Run: headless pygame with SDL's dummy video driver; simulated clock (each Clock.tick advances the game by its frame time, no real sleeping); random seed 0; keys injected as events and as key.get_pressed() state; no mouse input.
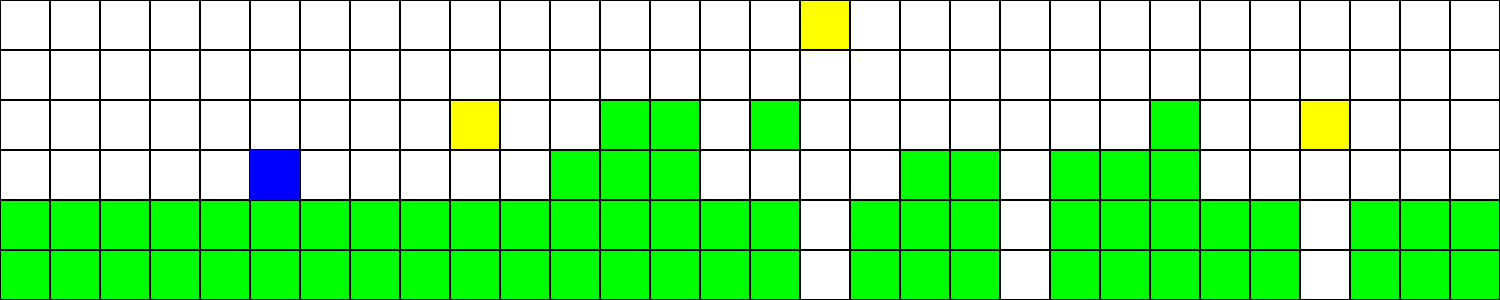
Frame 1 of 4 · flips 1–60 · no input
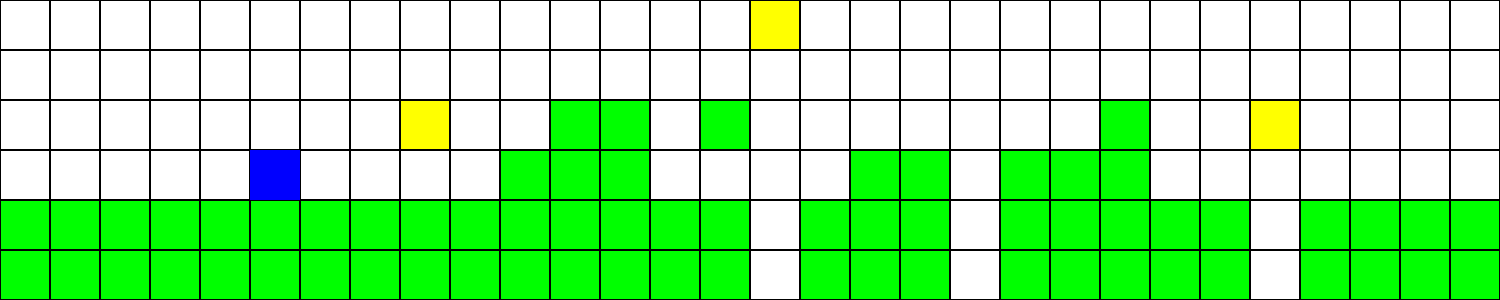
Frame 2 of 4 · flips 61–180 · tapped SPACE, RETURN · held RIGHT (→), D
Frame 3 of 4 · flips 181–300 · held DOWN (↓), S · screen unchanged from frame 2, image omitted
Frame 4 of 4 · flips 301–420 · held LEFT (←), A, UP (↑), W · screen unchanged from frame 3, image omitted

The pygame program that drew these frames:

import time
import pygame

# Window dimensions
WIDTH, HEIGHT = 1500, 300
# Grid dimensions
ROWS, COLS = 6, 75
# Size of each cell
CELL_SIZE = 50

# Colors
WHITE = (255, 255, 255)
BLACK = (0, 0, 0)
FILLED_FINISH_COLOR = (255, 0, 0)
FILLED_DEFAULT_COLOR = (0, 255, 0)
FILLED_PIECE_COLOR = (255, 255, 0)
FILLED_PLAYER_COLOR = (0, 0, 255)

# Example map (0 = empty, 1 = full, 5 rooms, 333 = arrival)
grid = [
    [0, 0, 0, 0, 0, 0, 0, 0, 0, 0, 0, 0, 0, 0, 0, 0, 5, 0, 0, 0, 0, 0, 0, 0, 0, 0, 0, 0, 0, 0, 0, 0, 0, 0, 0, 0, 0, 0, 0, 0, 0, 0, 0, 0, 0, 0, 0, 0, 0, 333, 0, 0, 0, 0, 0, 0, 0, 0, 0, 0, 0, 0, 0, 0, 0, 0, 0, 0, 0, 0, 0, 0, 0, 0, 0],
    [0, 0, 0, 0, 0, 0, 0, 0, 0, 0, 0, 0, 0, 0, 0, 0, 0, 0, 0, 0, 0, 0, 0, 0, 0, 0, 0, 0, 0, 0, 0, 0, 0, 0, 0, 0, 0, 0, 0, 0, 0, 0, 0, 0, 0, 0, 0, 0, 0, 333, 0, 0, 0, 0, 0, 0, 0, 0, 0, 0, 0, 0, 0, 0, 0, 0, 0, 0, 0, 0, 0, 0, 0, 0, 0],
    [0, 0, 0, 0, 0, 0, 0, 0, 0, 5, 0, 0, 1, 1, 0, 1, 0, 0, 0, 0, 0, 0, 0, 1, 0, 0, 5, 0, 0, 0, 0, 0, 0, 1, 0, 0, 0, 0, 5, 0, 0, 0, 0, 1, 0, 0, 0, 0, 0, 333, 0, 0, 0, 0, 0, 0, 0, 0, 0, 0, 0, 0, 0, 0, 0, 0, 0, 0, 0, 0, 0, 0, 0, 0, 0],
    [0, 0, 0, 0, 0, 0, 0, 0, 0, 0, 0, 1, 1, 1, 0, 0, 0, 0, 1, 1, 0, 1, 1, 1, 0, 0, 0, 0, 0, 0, 0, 0, 1, 1, 0, 0, 0, 0, 0, 0, 0, 0, 1, 1, 0, 0, 0, 0, 0, 333, 0, 0, 0, 0, 0, 0, 0, 0, 0, 0, 0, 0, 0, 0, 0, 0, 0, 0, 0, 0, 0, 0, 0, 0, 0],
    [1, 1, 1, 1, 1, 1, 1, 1, 1, 1, 1, 1, 1, 1, 1, 1, 0, 1, 1, 1, 0, 1, 1, 1, 1, 1, 0, 1, 1, 1, 1, 1, 1, 1, 1, 1, 0, 1, 1, 1, 1, 1, 1, 1, 1, 1, 0, 1, 1, 1, 1, 1, 1, 1, 1, 1, 1, 1, 1, 1, 1, 1, 1, 1, 1, 1, 1, 1, 1, 1, 1, 1, 1, 1, 1],
    [1, 1, 1, 1, 1, 1, 1, 1, 1, 1, 1, 1, 1, 1, 1, 1, 0, 1, 1, 1, 0, 1, 1, 1, 1, 1, 0, 1, 1, 1, 1, 1, 1, 1, 1, 1, 0, 1, 1, 1, 1, 1, 1, 1, 1, 1, 0, 1, 1, 1, 1, 1, 1, 1, 1, 1, 1, 1, 1, 1, 1, 1, 1, 1, 1, 1, 1, 1, 1, 1, 1, 1, 1, 1, 1],
]

# Initial player position
player_pos = [3, 5]

# Pygame initiator
pygame.init()
window = pygame.display.set_mode((WIDTH, HEIGHT))
pygame.display.set_caption("Mario Bros")

# Game variables
nb_diff = 0
score = 0
in_jump = False
running = True
last_time = time.time()

# Function for drawing the grid and the player
def draw_grid():
    for row in range(ROWS):
        for col in range(COLS):
            # Position x, y of the top left corner of the cell
            x = (col * CELL_SIZE) - (nb_diff * CELL_SIZE)
            y = row * CELL_SIZE

            # Draw filled cells
            color = WHITE  # default colour
            
            if grid[row][col] == 1:
                color = FILLED_DEFAULT_COLOR
            if grid[row][col] == 5:
                color = FILLED_PIECE_COLOR
            elif grid[row][col] == 333:
                color = FILLED_FINISH_COLOR

            pygame.draw.rect(window, color, (x, y, CELL_SIZE, CELL_SIZE))
            # Draw the outline of each cell
            pygame.draw.rect(window, BLACK, (x, y, CELL_SIZE, CELL_SIZE), 1)

    # Draw the player
    player_x = 5 * CELL_SIZE # 5: player's initial position
    player_y = player_pos[0] * CELL_SIZE
    pygame.draw.rect(window, FILLED_PLAYER_COLOR, (player_x, player_y, CELL_SIZE, CELL_SIZE))

# Function to move the player
def move_player(dx, dy):
    global nb_diff, score
    
    new_row = player_pos[0] + dy
    new_col = player_pos[1] + dx
    
    # Check the limits of the grid
    if 0 <= new_row < ROWS and 0 <= new_col < COLS:
        # Check whether the target cell is empty or the target cell is empty
        if grid[new_row][new_col] in {0, 5, 333}:
            player_pos[0], player_pos[1] = new_row, new_col
            nb_diff += 1
            
            if grid[new_row][new_col] == 5:
                score += 5
            elif grid[new_row][new_col] == 333:
                score += 100

# Function to apply gravity (if the player doesn't have a brick underneath, he falls)
def apply_gravity():
    if player_pos[0] < ROWS - 1 and grid[player_pos[0] + 1][player_pos[1]] == 0:
        player_pos[0] += 1

# Main loop
while running:
    window.fill(WHITE)  # Fill the background with white
    draw_grid()         # Draw the grid and the player
    pygame.display.update()
    
    apply_gravity()
    
    if (in_jump):
        player_pos_before = [player_pos[0], player_pos[1]]
        
        # Downward diagonal
        move_player(1, 0)
        
        if player_pos[0] != player_pos_before[0] or player_pos[1] != player_pos_before[1]:
            pygame.time.wait(200)
        
        in_jump = False
        last_time = time.time()
    elif (time.time() - last_time > 0.2):
        last_time = time.time()
        # Event management
        events = pygame.event.get()
        
        if len(events) != 0:
            event = events[0]
            
            if event.type == pygame.QUIT:
                running = False
            if event.type == pygame.KEYDOWN:
                if event.key == pygame.K_RIGHT: # Move to the right
                    move_player(1, 0)
                elif event.key == pygame.K_UP: # Jump
                    in_jump = True
                    
                    # Rising diagonal
                    move_player(1, -1)
        
        # Delete other events that are too fast
        pygame.event.clear()

    # Victory or defeat condition
    if grid[player_pos[0]][player_pos[1]] == 333:
        print(f"You've won with {score} points!")
        running = False
    elif player_pos[0] == ROWS - 1 and grid[player_pos[0]][player_pos[1]] == 0:
        print("You've fallen into a hole!")
        running = False

# Quit Pygame
pygame.quit()
